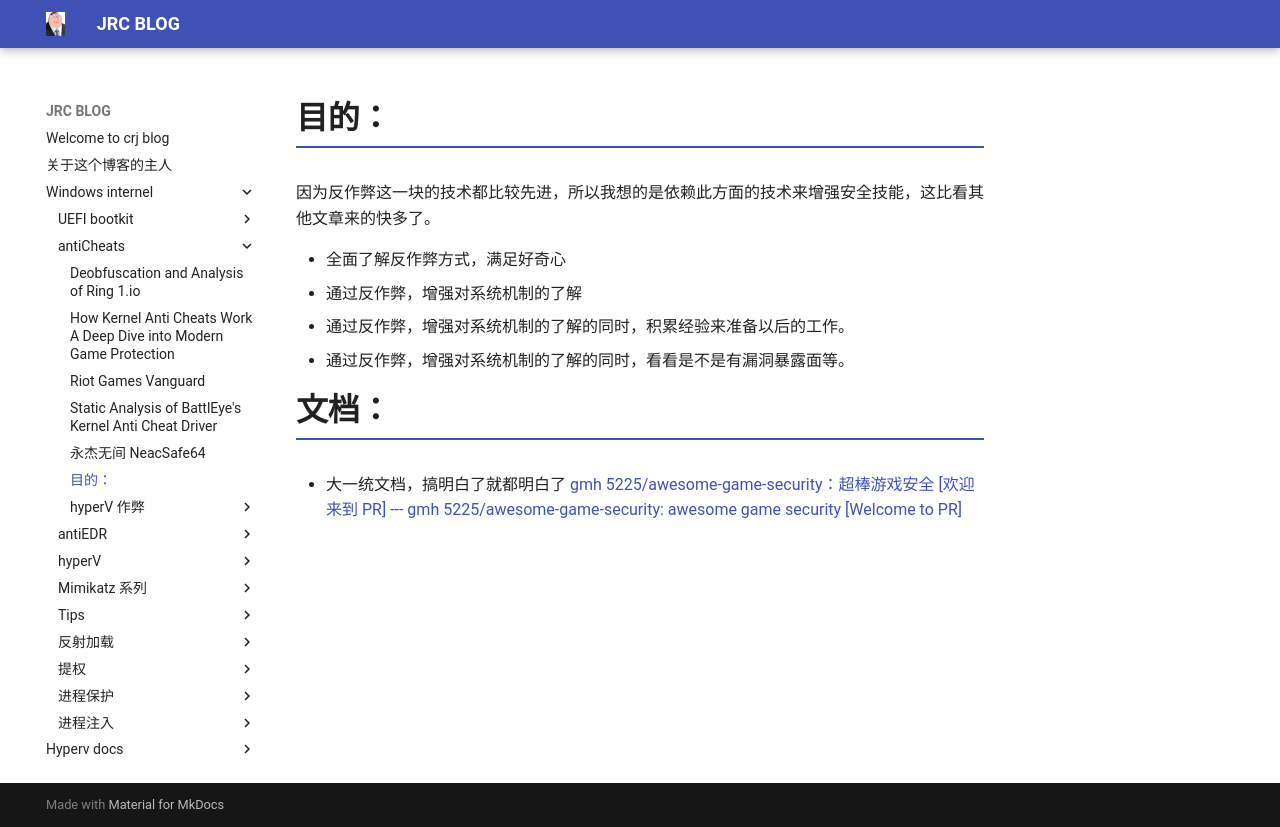

repository: crootkit/crootkit.github.io · page: Windows internel/antiCheats/目标/index.html · generator: mkdocs


# 目的：

因为反作弊这一块的技术都比较先进，所以我想的是依赖此方面的技术来增强安全技能，这比看其他文章来的快多了。

- 全面了解反作弊方式，满足好奇心
- 通过反作弊，增强对系统机制的了解
- 通过反作弊，增强对系统机制的了解的同时，积累经验来准备以后的工作。
- 通过反作弊，增强对系统机制的了解的同时，看看是不是有漏洞暴露面等。


# 文档：

- 大一统文档，搞明白了就都明白了
[gmh 5225/awesome-game-security：超棒游戏安全 [欢迎来到 PR] --- gmh 5225/awesome-game-security: awesome game security [Welcome to PR]](https://github.com/gmh5225/awesome-game-security)
